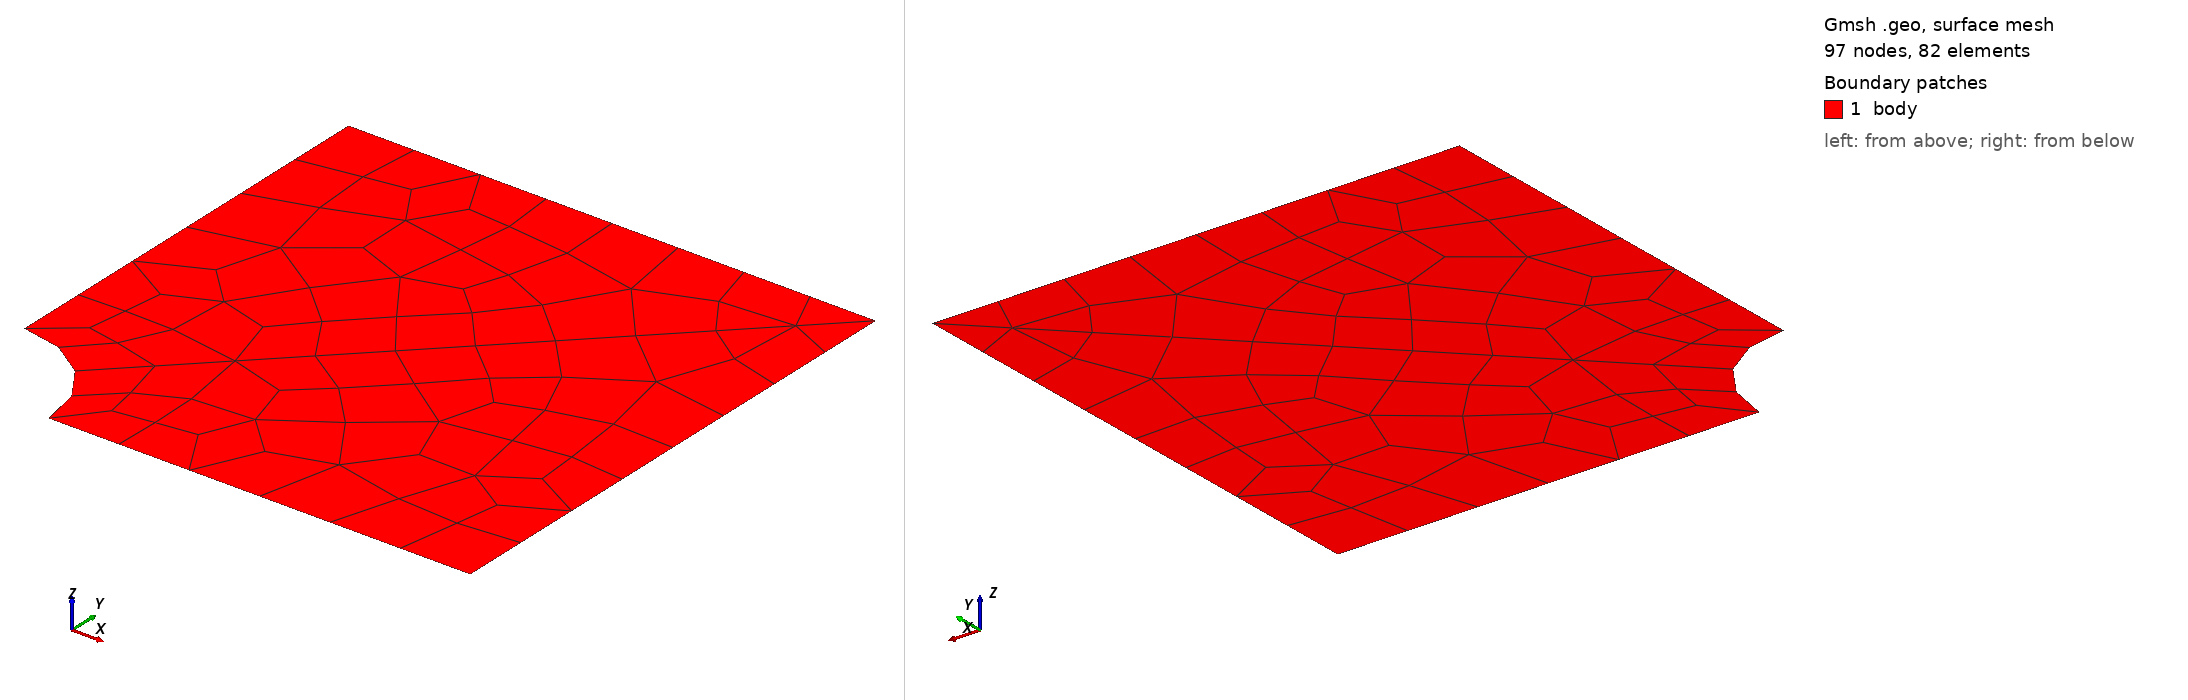

Gmsh geometry script, surface-meshed: 97 nodes, 82 surface elements. Boundary patches (legend numbers): 1 body. Left view from above one corner, right view from below the opposite corner. Legend entries are the model's physical surfaces. The drawing asked Gmsh for element sizes between 1% and 20% of the model's largest extent; the script's own settings can give other sizes.

=== plate_with_hole_quad_1st_size-def.geo (drawn) ===
//+
SetFactory("OpenCASCADE");

R = 20;

Rectangle(1) = {0, 0, 0, 100, 100, 0};
//+
Disk(2) = {0, 0, 0, R, R};
//+
BooleanDifference{ Surface{1}; Delete; }{ Surface{2}; Delete; }
//+

//+
Point(6) = {0, 0, 0, 1.0};
//+
Line(6) = {6, 4};
//+
BooleanFragments{ Surface{1}; Delete; }{ Curve{6}; Delete; }
//+
Recursive Delete {
  Curve{8}; Point{7}; 
}

Recombine Surface {2, 1};
Mesh.ElementOrder = 1;
Mesh 2;
//+
Physical Surface("body", 8) = {1, 2};
//+
Physical Curve("left", 9) = {6};
//+
Physical Curve("bottom", 10) = {4};
//+
Physical Curve("right", 11) = {3};
//+
Physical Curve("top", 12) = {7};
//+
Physical Curve("path", 13) = {2};
//+

//+
Physical Curve("hole", 14) = {5, 1};
